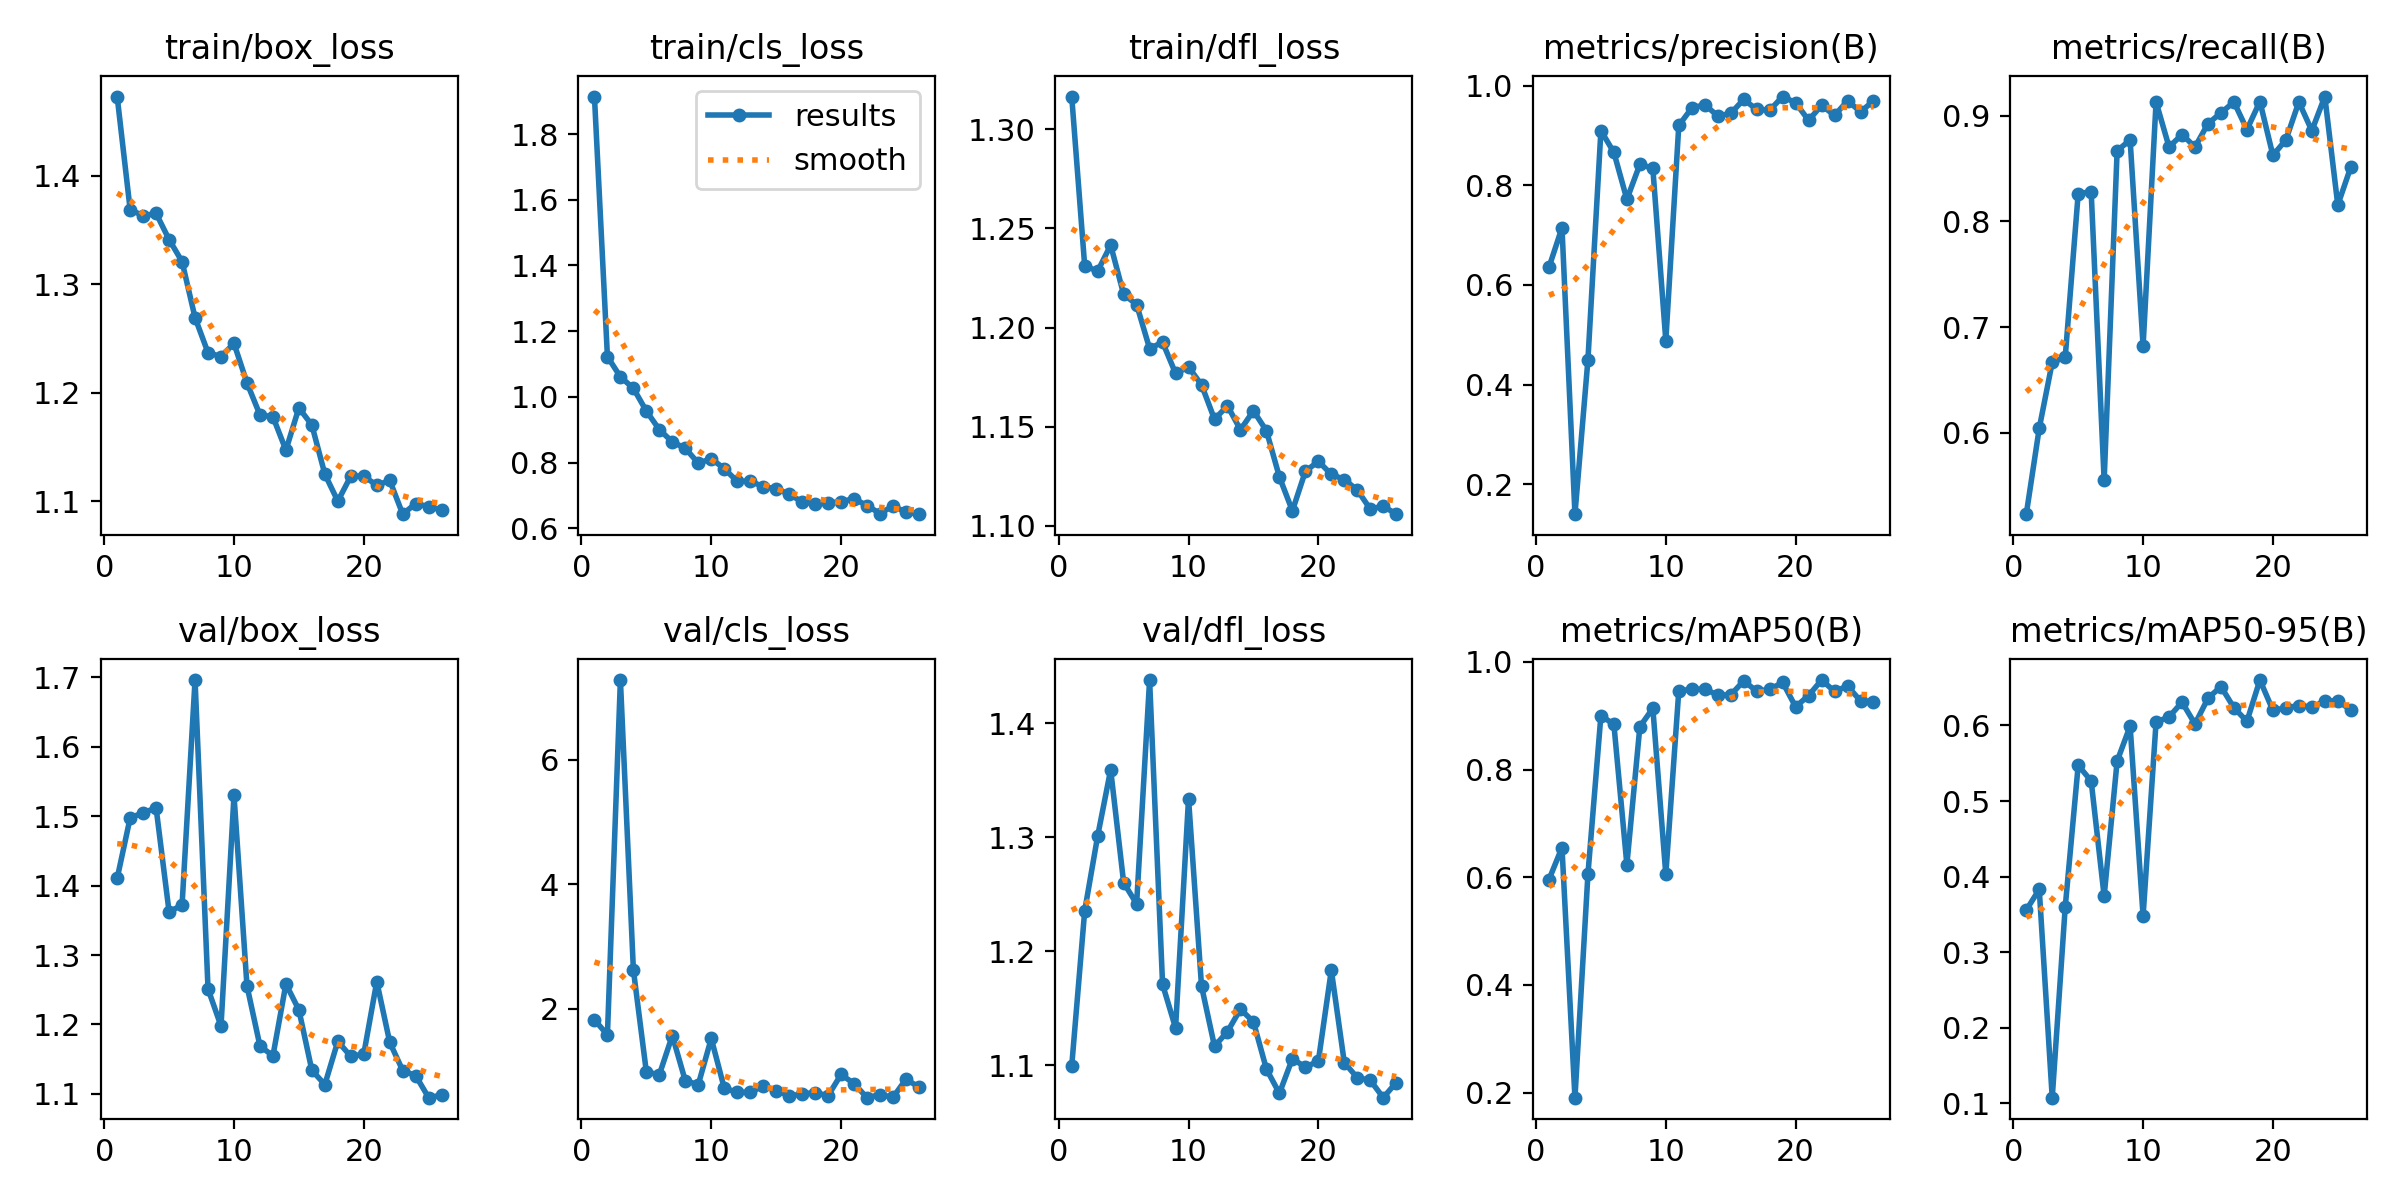

Values plotted in this chart, from the file beside it:
epoch, train/box_loss, train/cls_loss, train/dfl_loss, metrics/precision(B), metrics/recall(B), metrics/mAP50(B), metrics/mAP50-95(B), val/box_loss, val/cls_loss, val/dfl_loss, lr/pg0, lr/pg1, lr/pg2
1, 1.473, 1.914, 1.317, 0.6356, 0.5231, 0.5958, 0.3557, 1.41, 1.824, 1.099, 0.0006496, 0.0006496, 0.0006496
2, 1.369, 1.123, 1.231, 0.7149, 0.6043, 0.6551, 0.3832, 1.497, 1.584, 1.236, 0.001303, 0.001303, 0.001303
3, 1.363, 1.061, 1.228, 0.1402, 0.6667, 0.1907, 0.1075, 1.505, 7.278, 1.301, 0.001944, 0.001944, 0.001944
4, 1.365, 1.026, 1.242, 0.45, 0.6714, 0.6056, 0.3596, 1.512, 2.625, 1.359, 0.001941, 0.001941, 0.001941
5, 1.341, 0.957, 1.217, 0.9097, 0.8262, 0.9003, 0.5474, 1.362, 0.987, 1.26, 0.001921, 0.001921, 0.001921
6, 1.321, 0.9004, 1.212, 0.8659, 0.8279, 0.8838, 0.5265, 1.372, 0.9443, 1.242, 0.001901, 0.001901, 0.001901
7, 1.269, 0.8632, 1.189, 0.7718, 0.5549, 0.6233, 0.3742, 1.696, 1.571, 1.438, 0.001881, 0.001881, 0.001881
8, 1.237, 0.8437, 1.193, 0.842, 0.8667, 0.8795, 0.5528, 1.251, 0.8449, 1.171, 0.001861, 0.001861, 0.001861
9, 1.233, 0.7983, 1.177, 0.834, 0.8769, 0.9137, 0.5992, 1.198, 0.7852, 1.133, 0.001842, 0.001842, 0.001842
10, 1.245, 0.8119, 1.18, 0.4883, 0.6821, 0.6053, 0.348, 1.53, 1.525, 1.334, 0.001822, 0.001822, 0.001822
11, 1.209, 0.7818, 1.171, 0.92, 0.9128, 0.9463, 0.6044, 1.256, 0.7288, 1.169, 0.001802, 0.001802, 0.001802
12, 1.179, 0.7429, 1.154, 0.955, 0.8702, 0.9488, 0.6113, 1.169, 0.6597, 1.117, 0.001782, 0.001782, 0.001782
13, 1.178, 0.7441, 1.161, 0.9617, 0.8821, 0.9495, 0.6308, 1.155, 0.6603, 1.129, 0.001762, 0.001762, 0.001762
14, 1.147, 0.7267, 1.148, 0.9391, 0.8703, 0.9383, 0.602, 1.258, 0.7602, 1.149, 0.001743, 0.001743, 0.001743
15, 1.186, 0.7206, 1.158, 0.9441, 0.8923, 0.9385, 0.636, 1.221, 0.6873, 1.138, 0.001723, 0.001723, 0.001723
16, 1.17, 0.7041, 1.148, 0.9722, 0.9026, 0.9646, 0.6515, 1.134, 0.604, 1.097, 0.001703, 0.001703, 0.001703
17, 1.125, 0.6803, 1.125, 0.9522, 0.9128, 0.9455, 0.6234, 1.113, 0.6322, 1.075, 0.001683, 0.001683, 0.001683
18, 1.1, 0.675, 1.107, 0.9505, 0.8867, 0.9487, 0.6056, 1.176, 0.6578, 1.106, 0.001663, 0.001663, 0.001663
19, 1.123, 0.6772, 1.127, 0.978, 0.9132, 0.9619, 0.6601, 1.154, 0.6061, 1.098, 0.001644, 0.001644, 0.001644
20, 1.123, 0.6815, 1.133, 0.9656, 0.8624, 0.9165, 0.6201, 1.157, 0.9472, 1.104, 0.001624, 0.001624, 0.001624
21, 1.115, 0.6901, 1.126, 0.9303, 0.8769, 0.9375, 0.6233, 1.262, 0.8006, 1.183, 0.001604, 0.001604, 0.001604
22, 1.119, 0.6691, 1.123, 0.9605, 0.9128, 0.9662, 0.6264, 1.174, 0.5748, 1.102, 0.001584, 0.001584, 0.001584
23, 1.088, 0.6451, 1.118, 0.9401, 0.8857, 0.9452, 0.6246, 1.134, 0.6244, 1.089, 0.001564, 0.001564, 0.001564
24, 1.098, 0.668, 1.108, 0.9696, 0.918, 0.955, 0.632, 1.126, 0.5799, 1.087, 0.001545, 0.001545, 0.001545
25, 1.095, 0.6492, 1.11, 0.9476, 0.8154, 0.9275, 0.633, 1.095, 0.8702, 1.071, 0.001525, 0.001525, 0.001525
26, 1.092, 0.6431, 1.106, 0.9691, 0.8513, 0.9255, 0.6201, 1.098, 0.7457, 1.085, 0.001505, 0.001505, 0.001505
